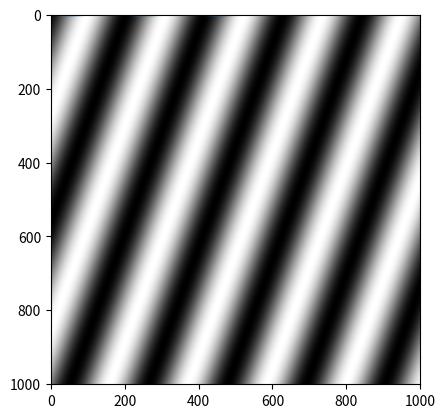

Write Python code to recreate this figure.
import numpy as np
import matplotlib.pyplot as plt

################### creat 1D sine wave ###################
x = np.arange(-500,501 ,1)
wavelength = 200
y = np.sin((2 * np.pi * x)/wavelength)
plt.plot(x, y)
plt.show()
################### creat 2D sine wave ###################
X, Y = np.meshgrid(x, x) #creates a 2D representation that can be used as the basis for 2D equations
print ("X = {}".format(X))
print ("Y = {}".format(Y))
##oreinted along horizontal
grating = np.sin((2 * np.pi * X) /wavelength )
plt.set_cmap("gray")
plt.imshow(grating)
plt.show()
##oreinted along vertical
grating = np.sin((2 * np.pi * Y) /wavelength )
plt.set_cmap("gray")
plt.imshow(grating)
plt.show()
###oreinted with specific angle
angle = np.pi / 9##np.pi *1.75
grating =np.sin ((2 * np.pi *((X*np.cos(angle))+(Y*np.sin(angle)))) /wavelength)
plt.set_cmap("gray")
plt.imshow(grating)
plt.show()